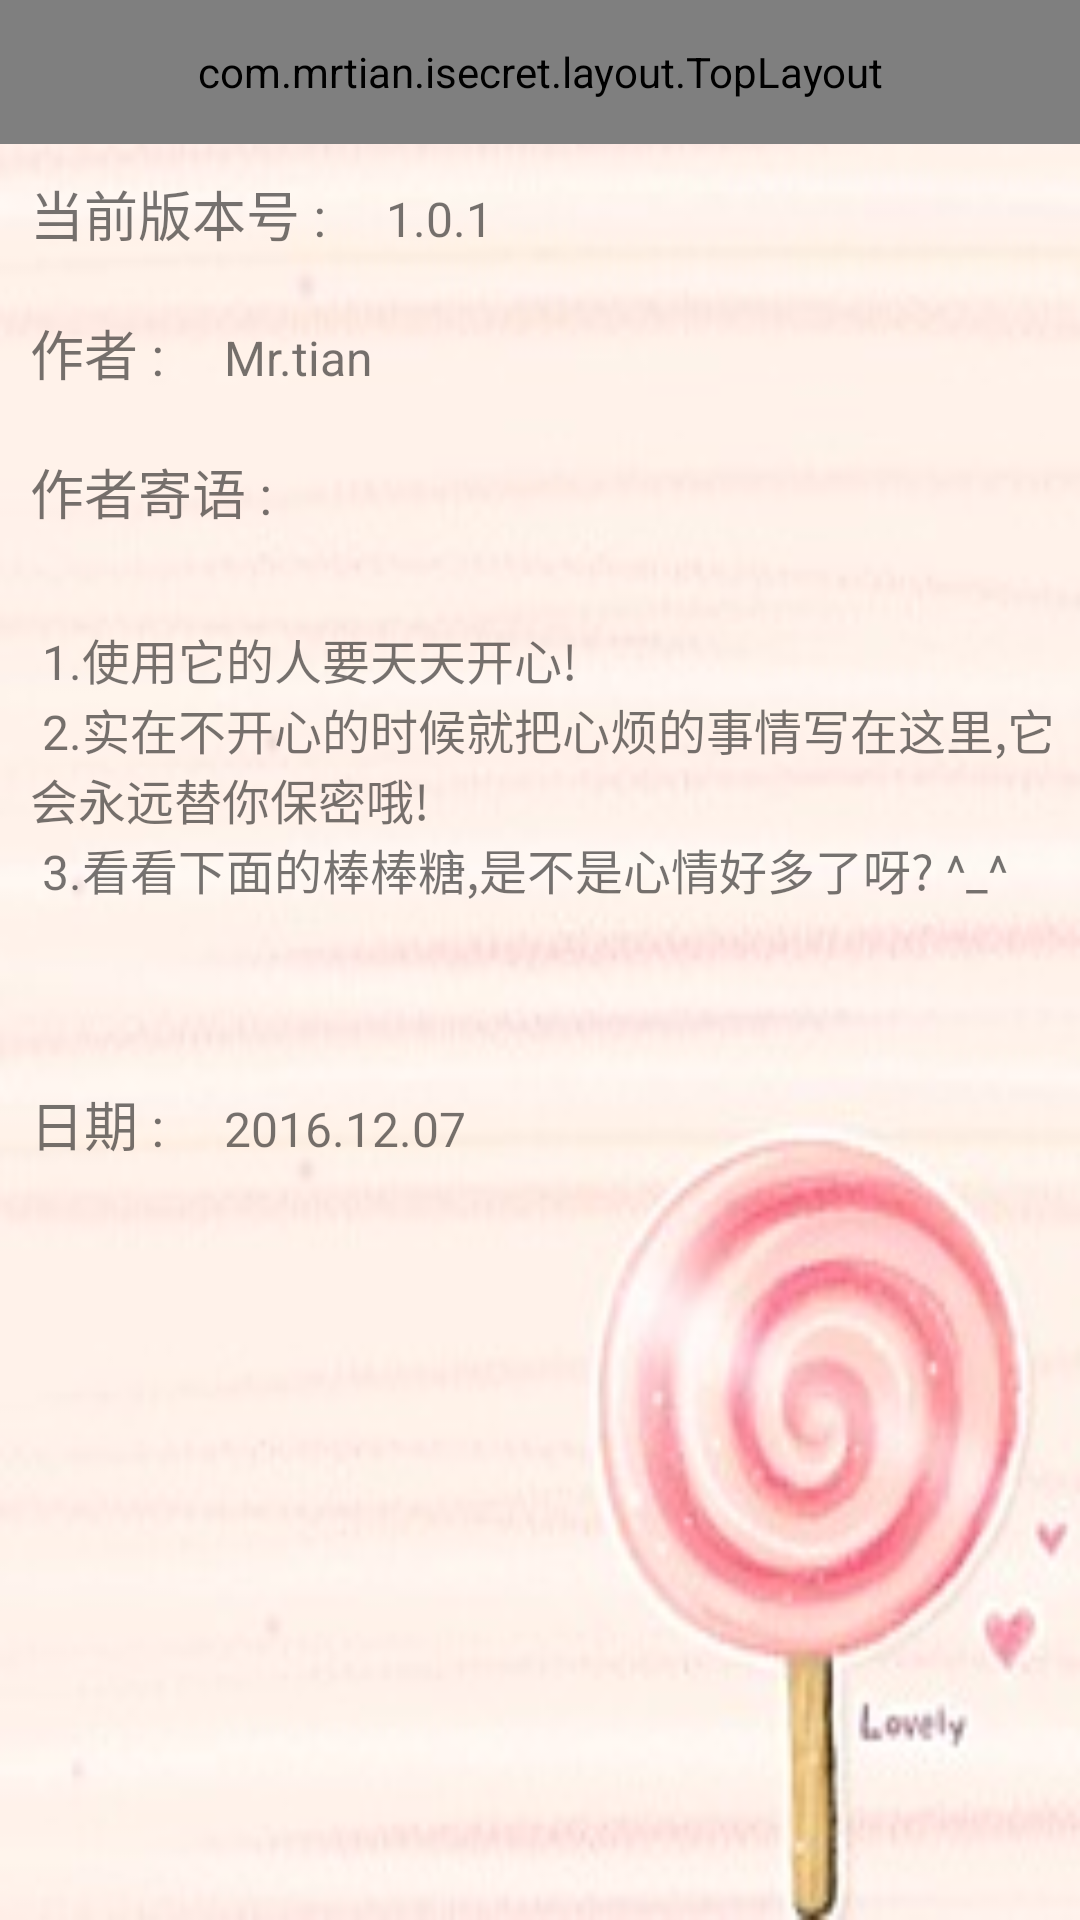

Layout XML and referenced resources for this Android screen:
<!-- AndroidManifest.xml: application theme AppTheme -->
<!-- res/layout/activity_about.xml -->
<?xml version="1.0" encoding="utf-8"?>
<LinearLayout xmlns:android="http://schemas.android.com/apk/res/android"
    xmlns:tools="http://schemas.android.com/tools"
    android:layout_width="match_parent"
    android:layout_height="match_parent"
    android:background="@drawable/edit_bg"
    android:orientation="vertical"
    tools:context="com.mrtian.isecret.activity.AboutActivity">

    <com.mrtian.isecret.layout.TopLayout
        android:id="@+id/top_rl"
        android:layout_width="match_parent"
        android:layout_height="@dimen/top_bar_height" />

    <LinearLayout
        android:layout_width="match_parent"
        android:layout_height="wrap_content"
        android:orientation="horizontal">

        <TextView
            android:layout_width="wrap_content"
            android:layout_height="wrap_content"
            android:layout_margin="10dp"
            android:text="当前版本号 :"
            android:textSize="18sp" />

        <TextView
            android:id="@+id/version_name_tv"
            android:layout_width="wrap_content"
            android:layout_height="wrap_content"
            android:layout_margin="10dp"
            android:text="1.0.1"
            android:textSize="16sp" />
    </LinearLayout>

    <LinearLayout
        android:layout_width="match_parent"
        android:layout_height="wrap_content"
        android:orientation="horizontal">

        <TextView
            android:layout_width="wrap_content"
            android:layout_height="wrap_content"
            android:layout_margin="10dp"
            android:text="作者 :"
            android:textSize="18sp" />

        <TextView
            android:layout_width="wrap_content"
            android:layout_height="wrap_content"
            android:layout_margin="10dp"
            android:layout_marginLeft="20dp"
            android:text="Mr.tian"
            android:textSize="16sp" />
    </LinearLayout>

    <TextView
        android:layout_width="wrap_content"
        android:layout_height="wrap_content"
        android:layout_margin="10dp"
        android:text="作者寄语 :"
        android:textSize="18sp" />

    <TextView
        android:layout_width="wrap_content"
        android:layout_height="wrap_content"
        android:layout_marginLeft="10dp"
        android:text="@string/about_text"
        android:textSize="16sp" />

    <LinearLayout
        android:layout_width="match_parent"
        android:layout_height="wrap_content"
        android:layout_marginTop="50dp"
        android:orientation="horizontal">
        <TextView
            android:layout_width="wrap_content"
            android:layout_height="wrap_content"
            android:textSize="18sp"
            android:layout_margin="10dp"
            android:text="日期 :"/>
        <TextView
            android:layout_width="wrap_content"
            android:layout_height="wrap_content"
            android:layout_marginLeft="20dp"
            android:textSize="16sp"
            android:layout_margin="10dp"
            android:text="2016.12.07"/>
    </LinearLayout>

</LinearLayout>
<!-- resources referenced by this layout -->
<resources>
  <dimen name="top_bar_height">48dp</dimen>
  <!-- drawable edit_bg: jpg bitmap (drawable, 12072 bytes) -->
  <string name="about_text">\
          1.使用它的人要天天开心!\n
          2.实在不开心的时候就把心烦的事情写在这里,它会永远替你保密哦!\n
          3.看看下面的棒棒糖,是不是心情好多了呀? ^_^
      </string>
  <style name="AppTheme" parent="Theme.AppCompat.Light.NoActionBar">
          
          <item name="colorPrimary">@color/colorPrimary</item>
          <item name="colorPrimaryDark">@color/colorPrimaryDark</item>
          <item name="colorAccent">@color/colorAccent</item>
      </style>
  <color name="colorPrimary">#3F51B5</color>
  <color name="colorPrimaryDark">#303F9F</color>
  <color name="colorAccent">#FF4081</color>
</resources>
